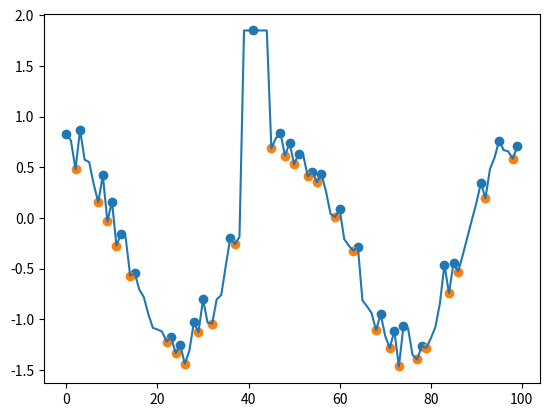

Recreate this plot in Python.
# -*- coding: utf-8 -*-
"""
Created on 2025/02/24 13:20:36
[redacted]
@email: [email redacted]
要不要考虑将这个函数移动到utils中
"""
import numpy as np

from typing import Tuple


def extrema(x: np.ndarray) -> Tuple[np.ndarray, np.ndarray, np.ndarray, np.ndarray] | Tuple[None, None, None, None]:
    """
    Gets the global extrema points from a time series

    DEFINITION (from https://en.wikipedia.org/wiki/Maxima_and_minima):
    In mathematics, maxima and minima, also known as extrema, are points in the domain of a function at which the
    function takes a largest value (maximum) or smallest value (minimum), either within a given neighbourhood
    (local extrema) or on the function domain in its entirety (global extrema).

    :param x: The input 1D time series or signal.
    :return: xmax - maxima points in descending order.
             imax - indexes of the XMAX.
             xmin - minima points in descending order.
             imin - indexes of the XMIN.
    """

    # 初始化输出变量 将要输出结果的空数组
    xmax, imax, xmin, imin = [], [], [], []

    # 检查输入判断x是否为一位向量
    if np.size(x) != x.shape[0]:
        raise ValueError("输入信号x必须是一维数组，不能是多元向量")

    # 记录信号的长度
    seq_len = x.shape[0]

    # 生成索引向量
    index = np.arange(0, seq_len)

    # 检验输入信号中的缺失值
    nan = np.any(np.isnan(x))
    if nan is True:
        # 输入信号存在缺失值
        raise ValueError("`extrema`函数无法处理带有缺失值的信号")

    # Difference between subsequent elements
    dx = np.diff(x)

    # Is a horizontal line
    if ~np.any(dx) is True:
        return None, None, None, None

    # Flat peaks? Put the middle element:
    a = np.where(dx != 0)[0]  # Indexes where x changes
    lm = np.where(np.diff(a) != 1)[0] + 1  # Indexes where a do not change
    d = a[lm] - a[lm - 1]
    a[lm] = a[lm] - np.floor(d / 2)
    a = np.append(a, seq_len - 1)

    # Peaks ?
    # Series without flat peaks
    xa = x[a]
    # 1  =>  positive slopes (minima begin)
    # 0  =>  negative slopes (maxima begin)
    b = (np.diff(xa) > 0).astype(int)

    # -1 =>  maxima indexes (but one)
    # +1 =>  minima indexes (but one)
    xb = np.diff(b)

    # maxima indexes
    imax = np.where(xb == -1)[0] + 1

    # minima indexes
    imin = np.where(xb == +1)[0] + 1

    imax = a[imax]
    imin = a[imin]

    nmaxi = len(imax)
    nmini = len(imin)

    # Maximum or minumim on a flat peak at the ends?
    if nmaxi == 0 and nmini == 0:
        if x[0] > x[-1]:
            xmax = x[0]
            imax = index[0]
            xmin = x[-1]
            imin = index[-1]
        elif x[1] < x[-1]:
            xmax = x[-1]
            imax = index[-1]
            xmin = x[0]
            imin = index[0]
        return xmax, imax, xmin, imin

    # Maximum or minumim at the ends?
    if nmaxi == 0:
        imax = np.array([0, seq_len - 1])
    elif nmini == 0:
        imin = np.array([0, seq_len - 1])
    else:
        if imax[0] < imin[0]:
            imin = np.append(0, imin)
        else:
            imax = np.append(0, imax)
        if imax[-1] > imin[-1]:
            imin = np.append(seq_len - 1, imin)
        else:
            imax = np.append(seq_len - 1, imax)

    # 通过索引获取具体的数值
    xmax = x[imax]
    xmin = x[imin]

    return xmax, imax, xmin, imin


if __name__ == "__main__":
    from matplotlib import pyplot as plt

    x = 2 * np.pi * np.linspace(-1, 1, 100)
    y = np.cos(x) - 0.5 + 0.5 * np.random.rand(100)
    y[39:45] = 1.85

    xmax, imax, xmin, imin = extrema(y)
    plt.figure(dpi=700)
    plt.plot(y)
    plt.scatter(imax, xmax)
    plt.scatter(imin, xmin)
    plt.show()
